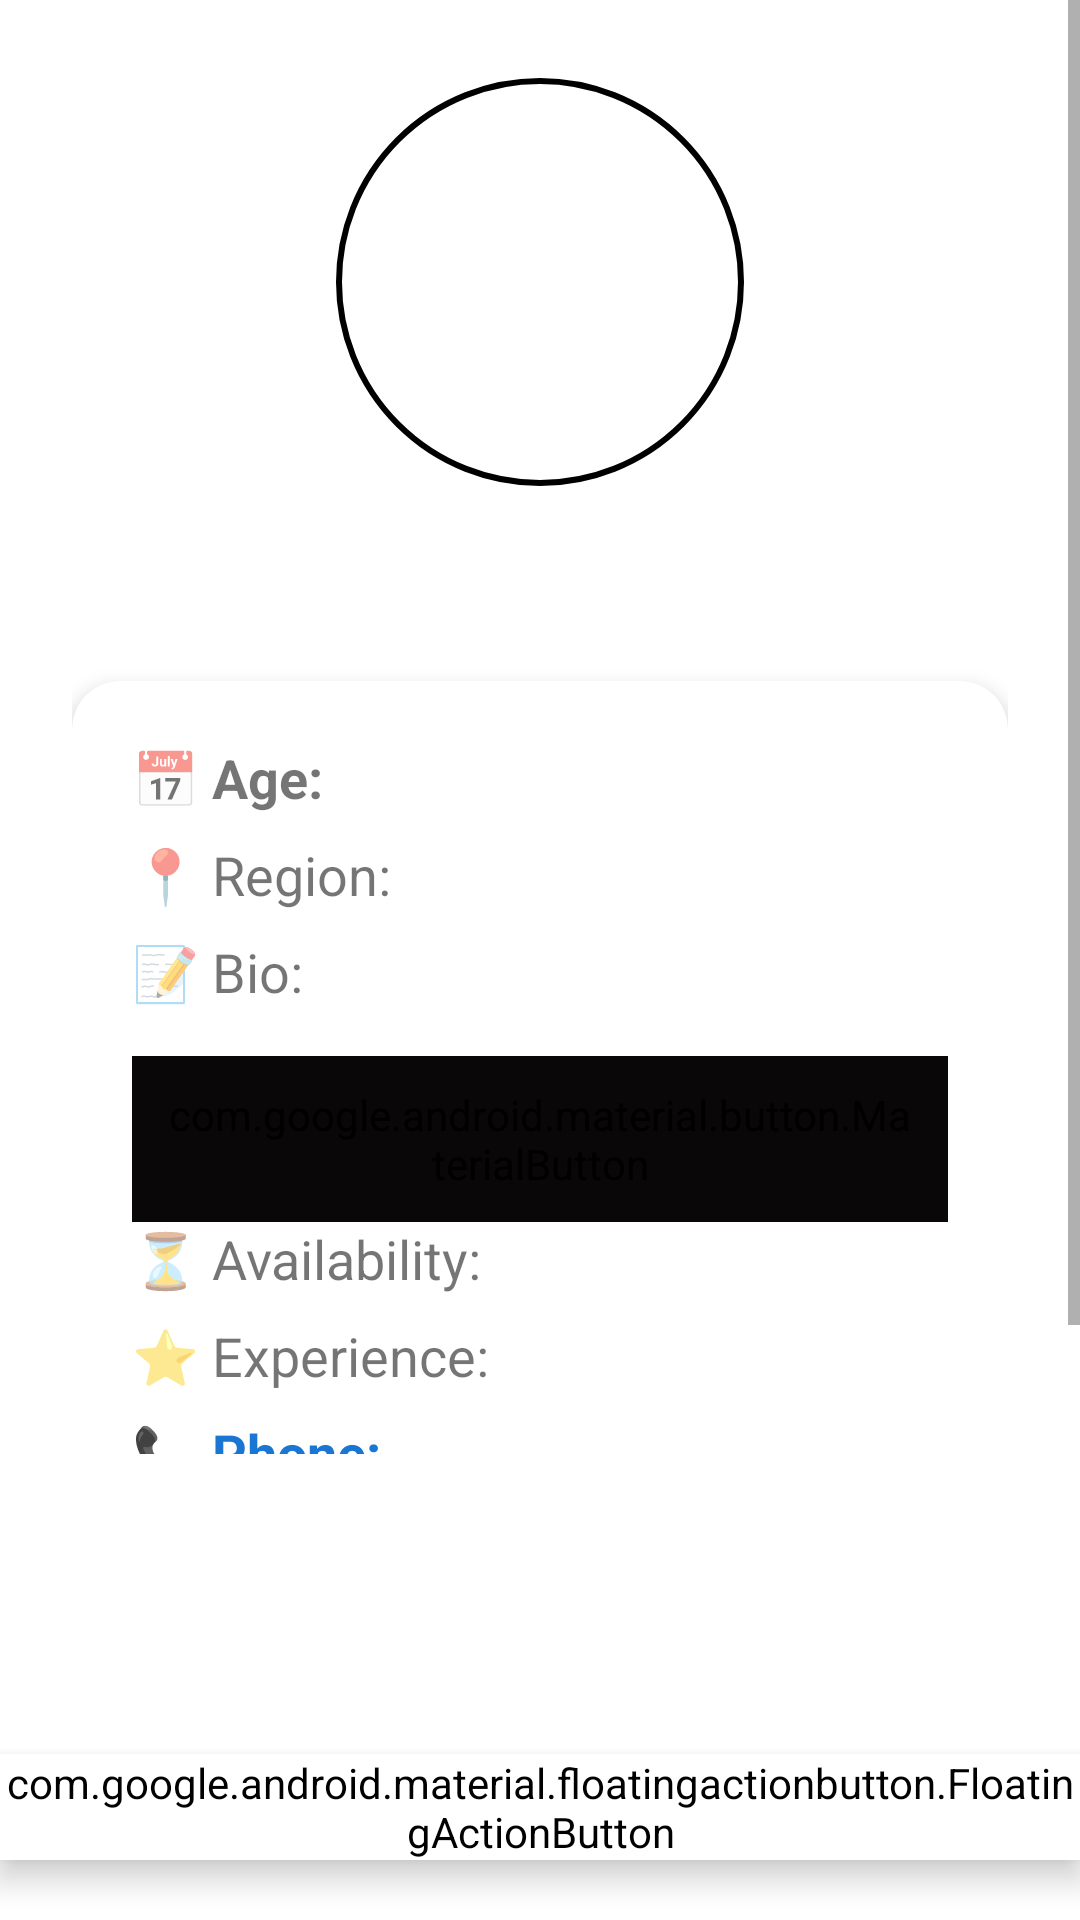

Android layout source for this screen:
<!-- AndroidManifest.xml: application theme Theme.BabysitterFinder -->
<!-- res/layout/babysitter_profile_view.xml -->
<?xml version="1.0" encoding="utf-8"?>
<androidx.constraintlayout.widget.ConstraintLayout xmlns:android="http://schemas.android.com/apk/res/android"
    xmlns:app="http://schemas.android.com/apk/res-auto"
    xmlns:tools="http://schemas.android.com/tools"
    android:layout_width="match_parent"
    android:layout_height="match_parent"
    android:background="@color/white"
    tools:context=".activities.BabysitterViewActivity">

    <ScrollView
        android:layout_width="match_parent"
        android:layout_height="0dp"
        android:paddingBottom="100dp"
        app:layout_constraintBottom_toTopOf="@id/favoriteButton"
        app:layout_constraintTop_toTopOf="parent">

        <LinearLayout
            android:layout_width="match_parent"
            android:layout_height="wrap_content"
            android:gravity="center_horizontal"
            android:orientation="vertical"
            android:padding="24dp">

            <com.google.android.material.imageview.ShapeableImageView
                android:id="@+id/babysitterImage"
                android:layout_width="140dp"
                android:layout_height="140dp"
                android:padding="3dp"
                android:scaleType="centerCrop"
                app:shapeAppearanceOverlay="@style/CircularImage"
                app:strokeColor="@color/black"
                app:strokeWidth="2dp" />

            <TextView
                android:id="@+id/babysitterName"
                android:layout_width="wrap_content"
                android:layout_height="wrap_content"
                android:layout_marginTop="12dp"
                android:textColor="@color/black"
                android:textSize="26sp"
                android:textStyle="bold" />

            <androidx.cardview.widget.CardView
                android:layout_width="match_parent"
                android:layout_height="wrap_content"
                android:layout_marginTop="16dp"
                android:background="@color/white"
                app:cardCornerRadius="16dp"
                app:cardElevation="4dp">

                <LinearLayout
                    android:layout_width="match_parent"
                    android:layout_height="wrap_content"
                    android:orientation="vertical"
                    android:padding="20dp">

                    <TextView
                        android:id="@+id/babysitterAge"
                        android:layout_width="match_parent"
                        android:layout_height="wrap_content"
                        android:paddingBottom="8dp"
                        android:text="📅 Age: "
                        android:textSize="18sp"
                        android:textStyle="bold" />

                    <TextView
                        android:id="@+id/babysitterRegion"
                        android:layout_width="match_parent"
                        android:layout_height="wrap_content"
                        android:paddingBottom="8dp"
                        android:text="📍 Region: "
                        android:textSize="18sp" />

                    <TextView
                        android:id="@+id/babysitterBio"
                        android:layout_width="match_parent"
                        android:layout_height="wrap_content"
                        android:paddingBottom="8dp"
                        android:text="📝 Bio: "
                        android:textSize="18sp" />

                    <com.google.android.material.button.MaterialButton
                        android:id="@+id/buttonTranslateDescription"
                        android:layout_width="wrap_content"
                        android:layout_height="wrap_content"
                        android:layout_marginTop="8dp"
                        android:padding="10dp"
                        android:text="תרגם תיאור"
                        android:textSize="14sp"
                        android:textColor="@color/white"
                        android:backgroundTint="@color/primary"
                        app:cornerRadius="16dp"
                        android:layout_gravity="start"/>

                    <TextView
                        android:id="@+id/babysitterAvailability"
                        android:layout_width="match_parent"
                        android:layout_height="wrap_content"
                        android:paddingBottom="8dp"
                        android:text="⏳ Availability: "
                        android:textSize="18sp" />

                    <TextView
                        android:id="@+id/babysitterExperience"
                        android:layout_width="match_parent"
                        android:layout_height="wrap_content"
                        android:paddingBottom="8dp"
                        android:text="⭐ Experience: "
                        android:textSize="18sp" />

                    <TextView
                        android:id="@+id/babysitterPhoneNumber"
                        android:layout_width="match_parent"
                        android:layout_height="wrap_content"
                        android:clickable="true"
                        android:focusable="true"
                        android:text="📞 Phone: "
                        android:textColor="@color/holo_blue_dark"
                        android:textSize="18sp"
                        android:textStyle="bold" />


                    <TextView
                        android:layout_width="wrap_content"
                        android:layout_height="wrap_content"
                        android:layout_marginTop="16dp"
                        android:text="⭐ Babysitter Rating:"
                        android:textColor="@color/black"
                        android:textSize="18sp"
                        android:textStyle="bold" />

                    <RatingBar
                        android:id="@+id/ratingBar"
                        android:layout_width="wrap_content"
                        android:layout_height="wrap_content"
                        android:layout_marginTop="4dp"
                        android:isIndicator="false"
                        android:numStars="5"
                        android:rating="0"
                        android:stepSize="0.5" />
                </LinearLayout>

            </androidx.cardview.widget.CardView>

        </LinearLayout>
    </ScrollView>

    <com.google.android.material.floatingactionbutton.FloatingActionButton
        android:id="@+id/favoriteButton"
        android:layout_width="wrap_content"
        android:layout_height="wrap_content"
        android:layout_marginBottom="20dp"
        android:backgroundTint="@color/white"
        android:contentDescription="Add to favorites"
        android:elevation="6dp"
        android:src="@drawable/ic_favorite_border"
        android:tint="@color/red"
        app:fabSize="normal"
        app:layout_constraintBottom_toBottomOf="parent"
        app:layout_constraintEnd_toEndOf="parent"
        app:layout_constraintStart_toStartOf="parent" />

</androidx.constraintlayout.widget.ConstraintLayout>
<!-- resources referenced by this layout -->
<resources>
  <color name="black">#FF000000</color>
  <color name="holo_blue_dark">#1976D2</color>
  <color name="primary">#090707</color>
  <color name="red">#C10505</color>
  <color name="white">#FFFFFFFF</color>
  <style name="CircularImage">
          <item name="cornerFamily">rounded</item>
          <item name="cornerSize">50%</item>
      </style>
  <style name="Theme.BabysitterFinder" parent="android:Theme.Material.Light.NoActionBar" />
</resources>
